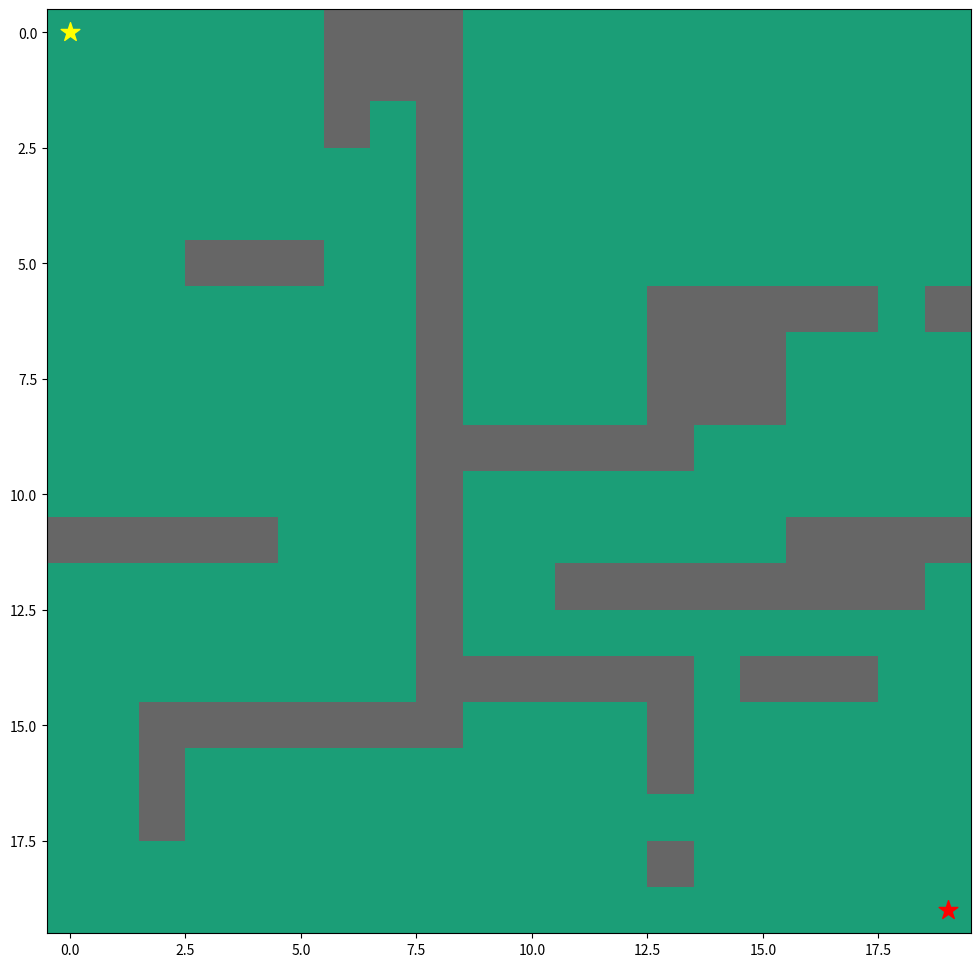
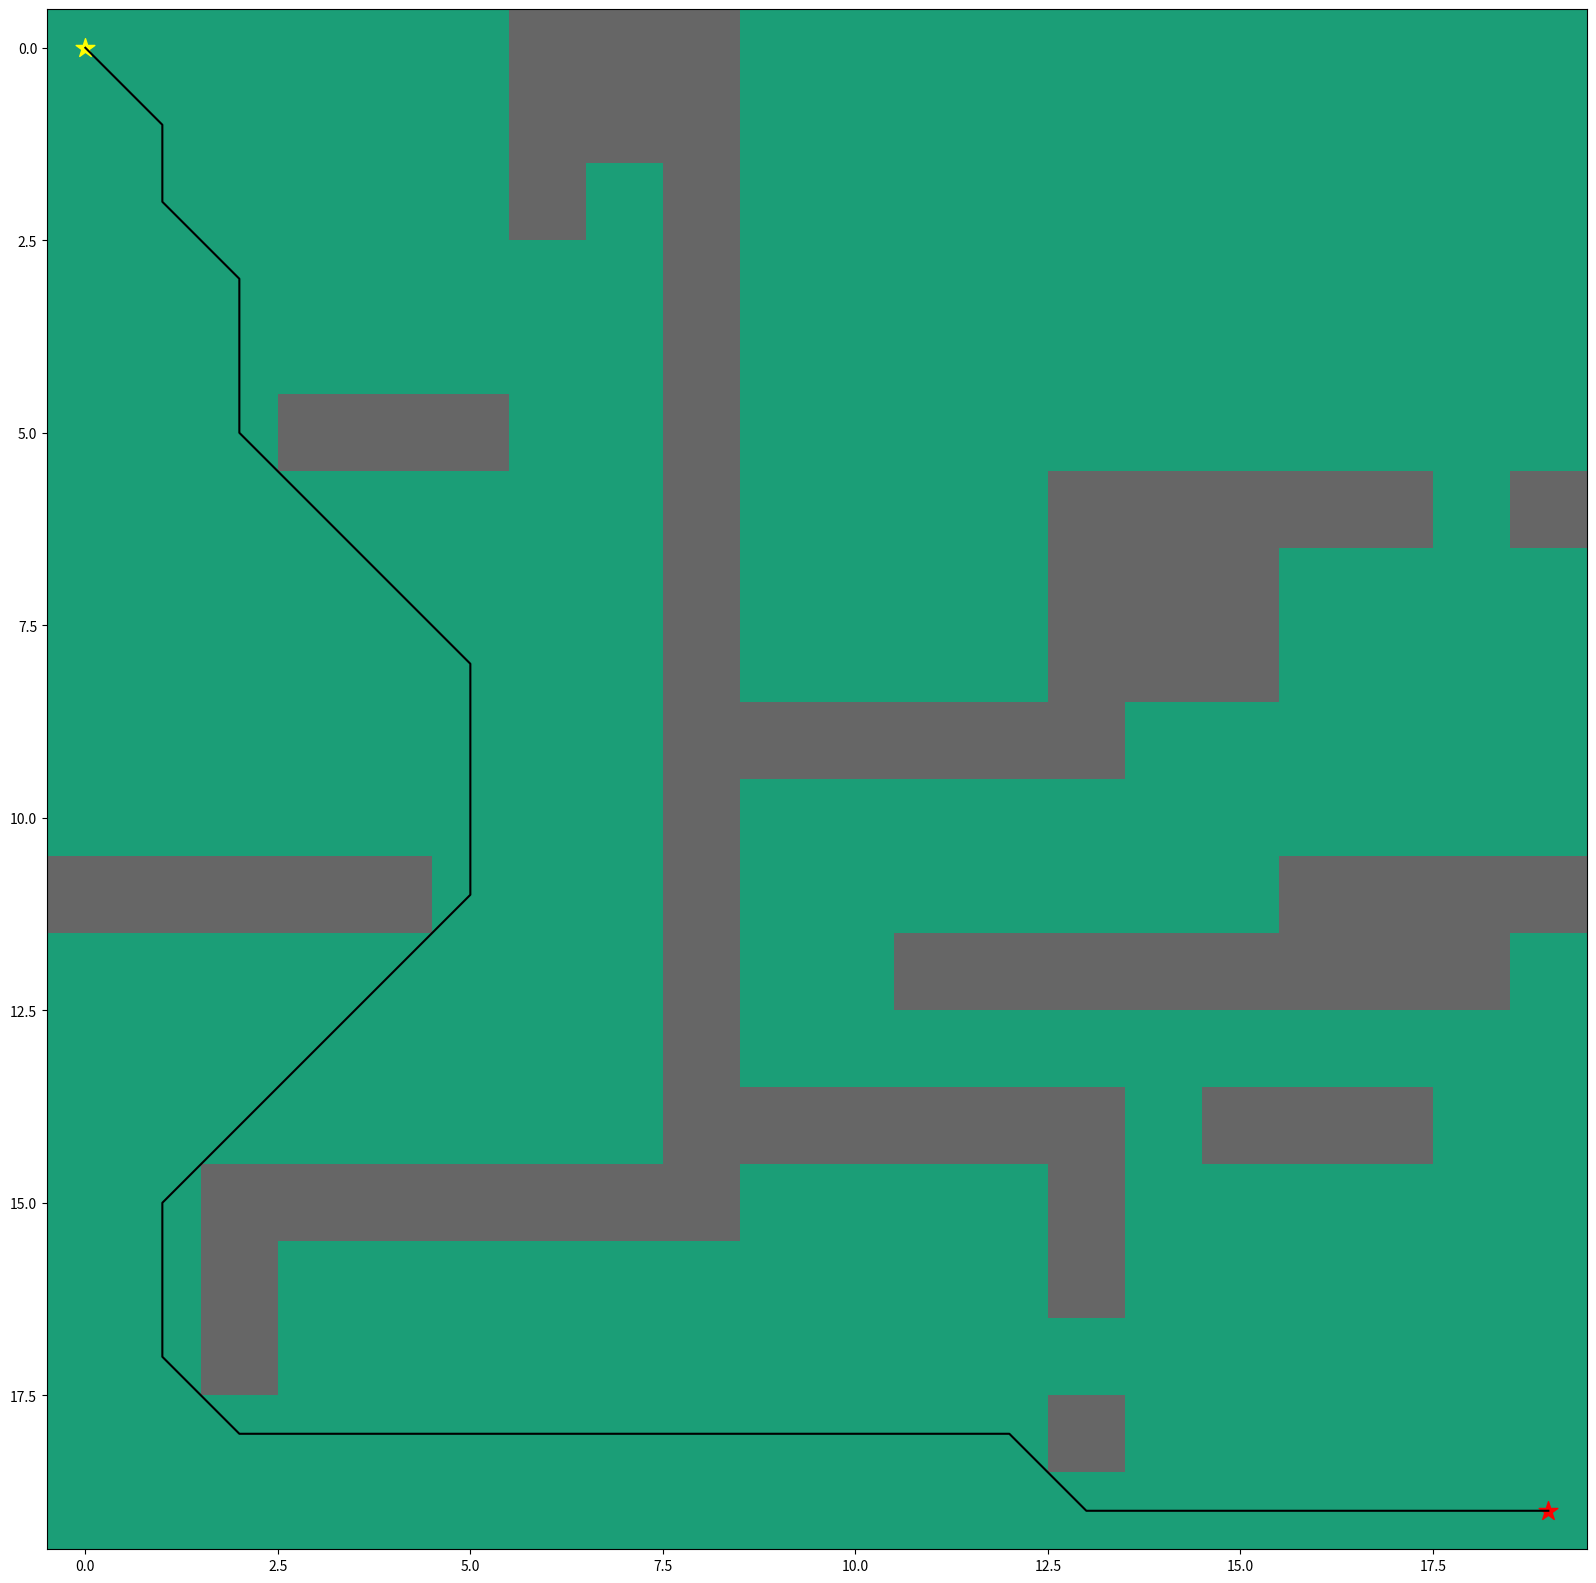

These charts were generated, in order, by the following Python code:
import numpy as np
import heapq

import matplotlib.pyplot as plt

from matplotlib.pyplot import figure 

grid= np.array([

    [0, 0, 0, 0, 0, 0, 1, 1, 1, 0, 0, 0, 0, 0, 0, 0, 0, 0, 0, 0],

    [0, 0, 0, 0, 0, 0, 1, 1, 1, 0, 0, 0, 0, 0, 0, 0, 0, 0, 0, 0],

    [0, 0, 0, 0, 0, 0, 1, 0, 1, 0, 0, 0, 0, 0, 0, 0, 0, 0, 0, 0],

    [0, 0, 0, 0, 0, 0, 0, 0, 1, 0, 0, 0, 0, 0, 0, 0, 0, 0, 0, 0],

    [0, 0, 0, 0, 0, 0, 0, 0, 1, 0, 0, 0, 0, 0, 0, 0, 0, 0, 0, 0],

    [0, 0, 0, 1, 1, 1, 0, 0, 1, 0, 0, 0, 0, 0, 0, 0, 0, 0, 0, 0],

    [0, 0, 0, 0, 0, 0, 0, 0, 1, 0, 0, 0, 0, 1, 1, 1, 1, 1, 0, 1],

    [0, 0, 0, 0, 0, 0, 0, 0, 1, 0, 0, 0, 0, 1, 1, 1, 0, 0, 0, 0],

    [0, 0, 0, 0, 0, 0, 0, 0, 1, 0, 0, 0, 0, 1, 1, 1, 0, 0, 0, 0],

    [0, 0, 0, 0, 0, 0, 0, 0, 1, 1, 1, 1, 1, 1, 0, 0, 0, 0, 0, 0],

    [0, 0, 0, 0, 0, 0, 0, 0, 1, 0, 0, 0, 0, 0, 0, 0, 0, 0, 0, 0],

    [1, 1, 1, 1, 1, 0, 0, 0, 1, 0, 0, 0, 0, 0, 0, 0, 1, 1, 1, 1],

    [0, 0, 0, 0, 0, 0, 0, 0, 1, 0, 0, 1, 1, 1, 1, 1, 1, 1, 1, 0],

    [0, 0, 0, 0, 0, 0, 0, 0, 1, 0, 0, 0, 0, 0, 0, 0, 0, 0, 0, 0],

    [0, 0, 0, 0, 0, 0, 0, 0, 1, 1, 1, 1, 1, 1, 0, 1, 1, 1, 0, 0],

    [0, 0, 1, 1, 1, 1, 1, 1, 1, 0, 0, 0, 0, 1, 0, 0, 0, 0, 0, 0],

    [0, 0, 1, 0, 0, 0, 0, 0, 0, 0, 0, 0, 0, 1, 0, 0, 0, 0, 0, 0],

    [0, 0, 1, 0, 0, 0, 0, 0, 0, 0, 0, 0, 0, 0, 0, 0, 0, 0, 0, 0],

    [0, 0, 0, 0, 0, 0, 0, 0, 0, 0, 0, 0, 0, 1, 0, 0, 0, 0, 0, 0],

    [0, 0, 0, 0, 0, 0, 0, 0, 0, 0, 0, 0, 0, 0, 0, 0, 0, 0, 0, 0]])

start=(0,0)

goal= (19,19)

fig, ax = plt.subplots(figsize=(12,12))

ax.imshow(grid, cmap=plt.cm.Dark2)

ax.scatter(start[1],start[0], marker = "*", color = "yellow", s = 200)

ax.scatter(goal[1],goal[0], marker = "*", color = "red", s = 200)

plt.show()


def heuristic(a, b):

    return np.sqrt((b[0] - a[0]) ** 2 + (b[1] - a[1]) ** 2)


def astar(array, start, goal):

    neighbors = [(0,1),(0,-1),(1,0),(-1,0),(1,1),(1,-1),(-1,1),(-1,-1)]

    close_set = set()

    came_from = {}

    gscore = {start:0}

    fscore = {start:heuristic(start, goal)}

    oheap = []

    heapq.heappush(oheap, (fscore[start], start))
 

    while oheap:

        current = heapq.heappop(oheap)[1]

        if current == goal:

            data = []

            while current in came_from:

                data.append(current)

                current = came_from[current]

            return data

        close_set.add(current)

        for i, j in neighbors:

            neighbor = current[0] + i, current[1] + j

            tentative_g_score = gscore[current] + heuristic(current, neighbor)

            if 0 <= neighbor[0] < array.shape[0]:

                if 0 <= neighbor[1] < array.shape[1]:                

                    if array[neighbor[0]][neighbor[1]] == 1:

                        continue

                else:

                    # array bound y walls

                    continue

            else:

                # array bound x walls

                continue
 

            if neighbor in close_set and tentative_g_score >= gscore.get(neighbor, 0):

                continue
 

            if  tentative_g_score < gscore.get(neighbor, 0) or neighbor not in [i[1]for i in oheap]:

                came_from[neighbor] = current

                gscore[neighbor] = tentative_g_score

                fscore[neighbor] = tentative_g_score + heuristic(neighbor, goal)

                heapq.heappush(oheap, (fscore[neighbor], neighbor))
 

    return False

route = astar(grid, start, goal)

route = route + [start]

route = route[::-1]

print(route)

x_coords = []

y_coords = []

for i in (range(0,len(route))):

    x = route[i][0]

    y = route[i][1]

    x_coords.append(x)

    y_coords.append(y)

# plot map and path

fig, ax = plt.subplots(figsize=(20,20))

ax.imshow(grid, cmap=plt.cm.Dark2)

ax.scatter(start[1],start[0], marker = "*", color = "yellow", s = 200)

ax.scatter(goal[1],goal[0], marker = "*", color = "red", s = 200)

ax.plot(y_coords,x_coords, color = "black")

plt.show()


